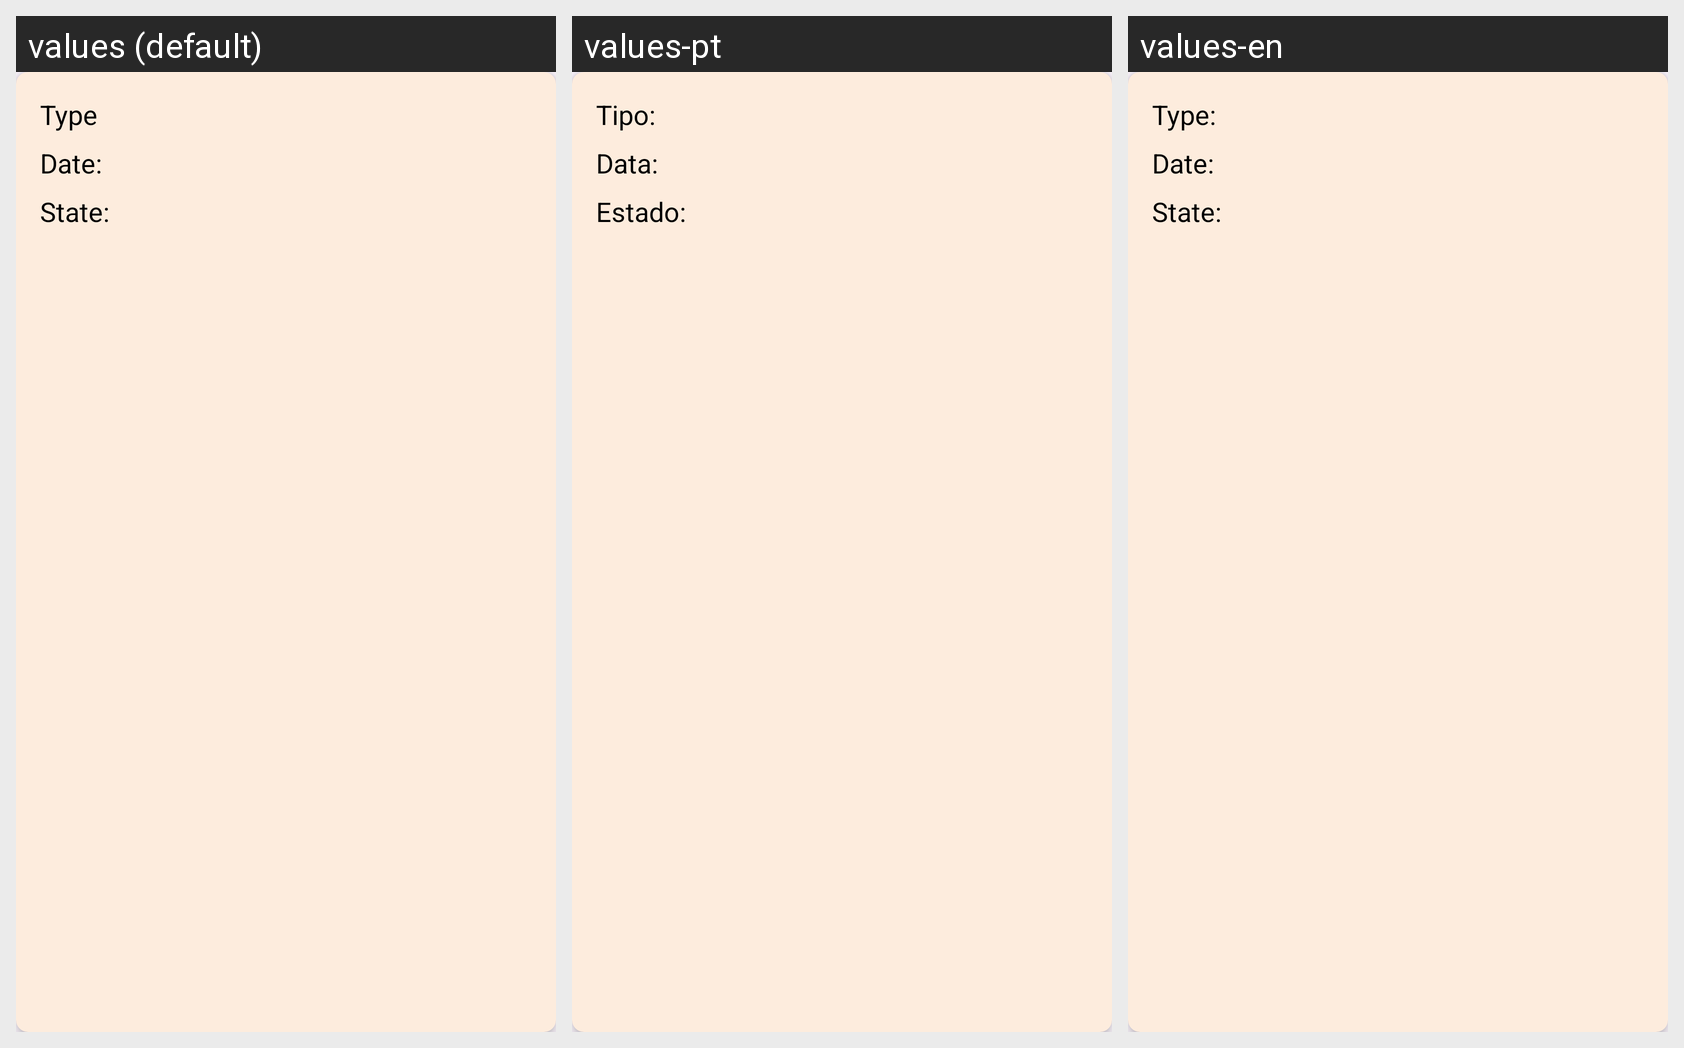

Strings drawn on this Android screen and how each of the app's shown locales translates them:
Android screen res/layout/card_item.xml rendered under 3 locales, left to right: values (default), values-pt, values-en. Device: Nexus 5 (rendered at 1080×1920; each locale shown at half size, 540×960, under a caption strip naming it); theme Theme.QueimaSegura.
Strings drawn on this screen, with the default value and each locale's value (text and hints the layout hard-codes, and strings that could not be matched under every locale, appear in the picture but are not listed):

type
  values: Type
  values-pt: Tipo:
  values-en: Type:

date
  values: Date
  values-pt: Data
  values-en: Date

state
  values: State
  values-pt: Estado
  values-en: State
